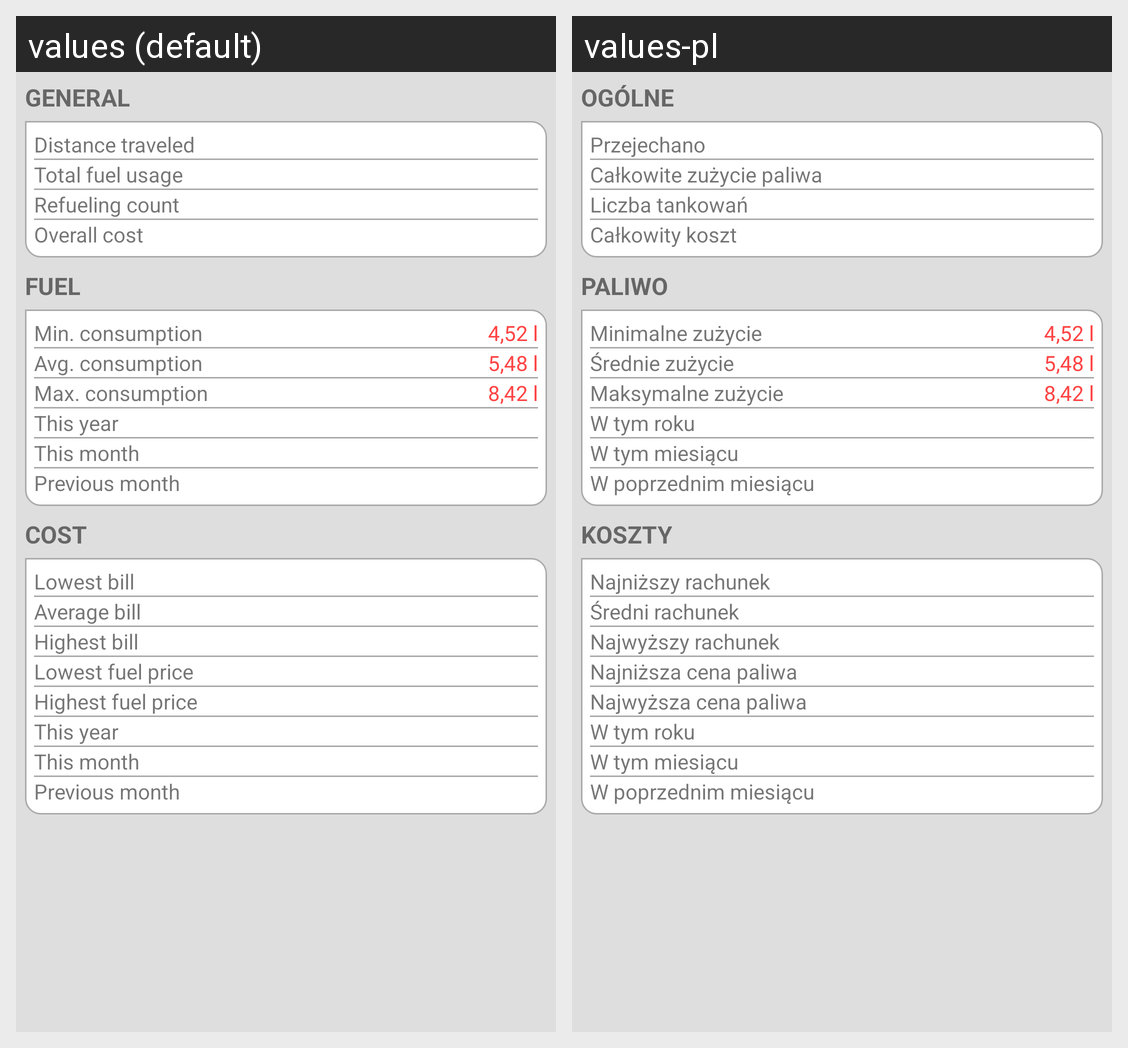

Locale-by-locale string values for the Android screen shown in this grid:
Android screen res/layout/statistics_fragment.xml rendered under 2 locales, left to right: values (default), values-pl. Device: Nexus 5 (rendered at 1080×1920; each locale shown at half size, 540×960, under a caption strip naming it); theme AppTheme.
Strings drawn on this screen, with the default value and each locale's value (text and hints the layout hard-codes, and strings that could not be matched under every locale, appear in the picture but are not listed):

general_statistics
  values: General
  values-pl: Ogólne

distance_traveled
  values: Distance traveled
  values-pl: Przejechano

total_fuel_usage
  values: Total fuel usage
  values-pl: Całkowite zużycie paliwa

refueling_count
  values: Refueling count
  values-pl: Liczba tankowań

overall_cost
  values: Overall cost
  values-pl: Całkowity koszt

fuel_statistics
  values: Fuel
  values-pl: Paliwo

minimal_fuel_consumption
  values: Min. consumption
  values-pl: Minimalne zużycie

average_fuel_consumption
  values: Avg. consumption
  values-pl: Średnie zużycie

maximal_fuel_consumption
  values: Max. consumption
  values-pl: Maksymalne zużycie

this_year
  values: This year
  values-pl: W tym roku

this_month
  values: This month
  values-pl: W tym miesiącu

prev_month
  values: Previous month
  values-pl: W poprzednim miesiącu

cost_statistics
  values: Cost
  values-pl: Koszty

lowest_bill
  values: Lowest bill
  values-pl: Najniższy rachunek

average_bill
  values: Average bill
  values-pl: Średni rachunek

highest_bill
  values: Highest bill
  values-pl: Najwyższy rachunek

lowest_fuel_price
  values: Lowest fuel price
  values-pl: Najniższa cena paliwa

highest_fuel_price
  values: Highest fuel price
  values-pl: Najwyższa cena paliwa
